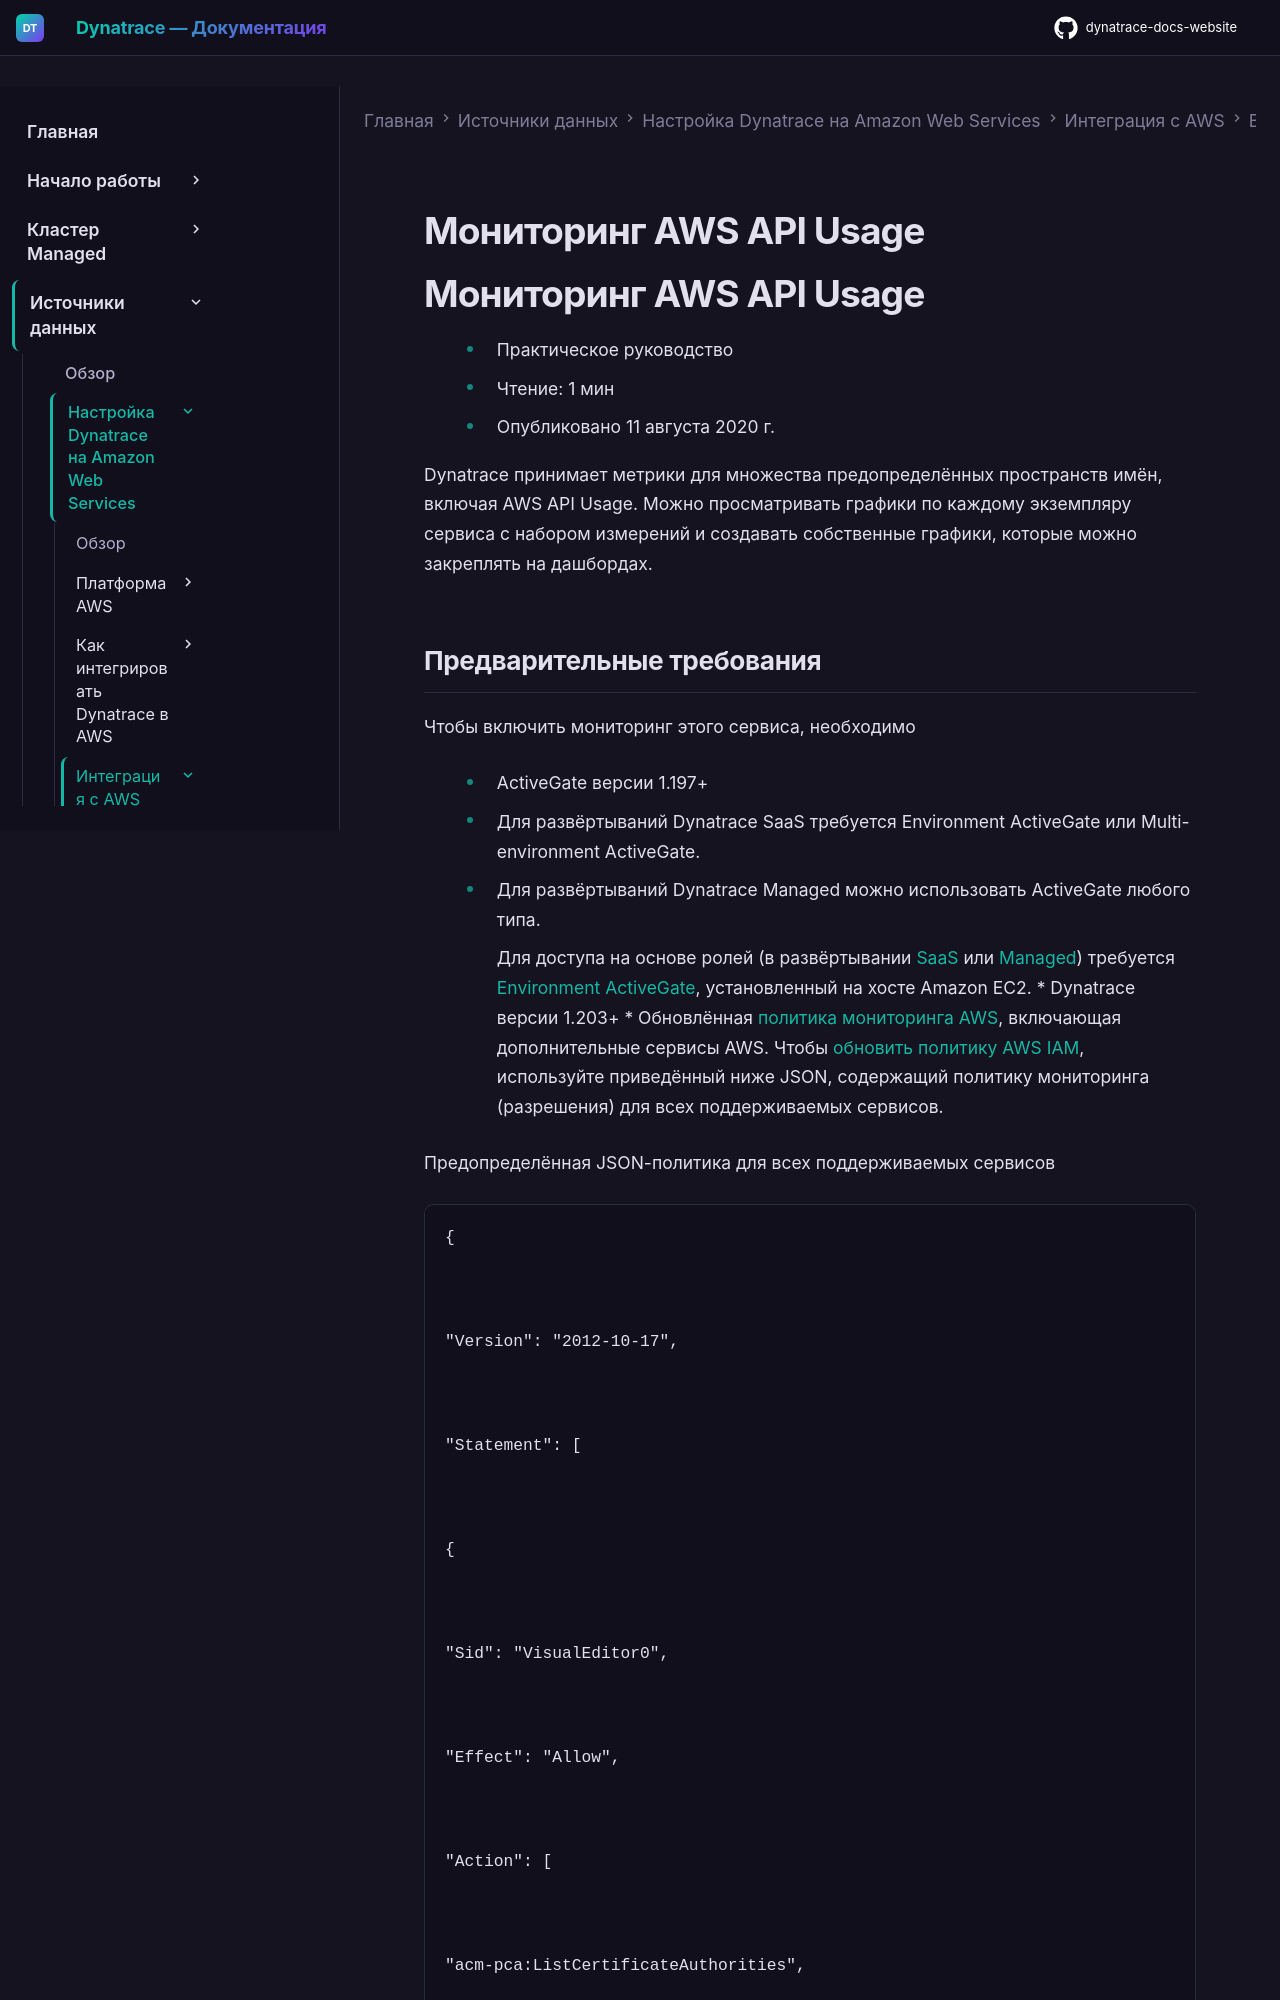

repository: Yerkebulan-Ardabayev/dynatrace-docs-website · page: managed-ru/ingest-from/amazon-web-services/integrate-with-aws/aws-all-services/aws-service-api-usage/index.html · generator: mkdocs

---
title: Мониторинг AWS API Usage
source: https://docs.dynatrace.com/managed/ingest-from/amazon-web-services/integrate-with-aws/aws-all-services/aws-service-api-usage
scraped: 2026-05-12T11:29:50.603674
---

# Мониторинг AWS API Usage

# Мониторинг AWS API Usage

* Практическое руководство
* Чтение: 1 мин
* Опубликовано 11 августа 2020 г.

Dynatrace принимает метрики для множества предопределённых пространств имён, включая AWS API Usage. Можно просматривать графики по каждому экземпляру сервиса с набором измерений и создавать собственные графики, которые можно закреплять на дашбордах.
